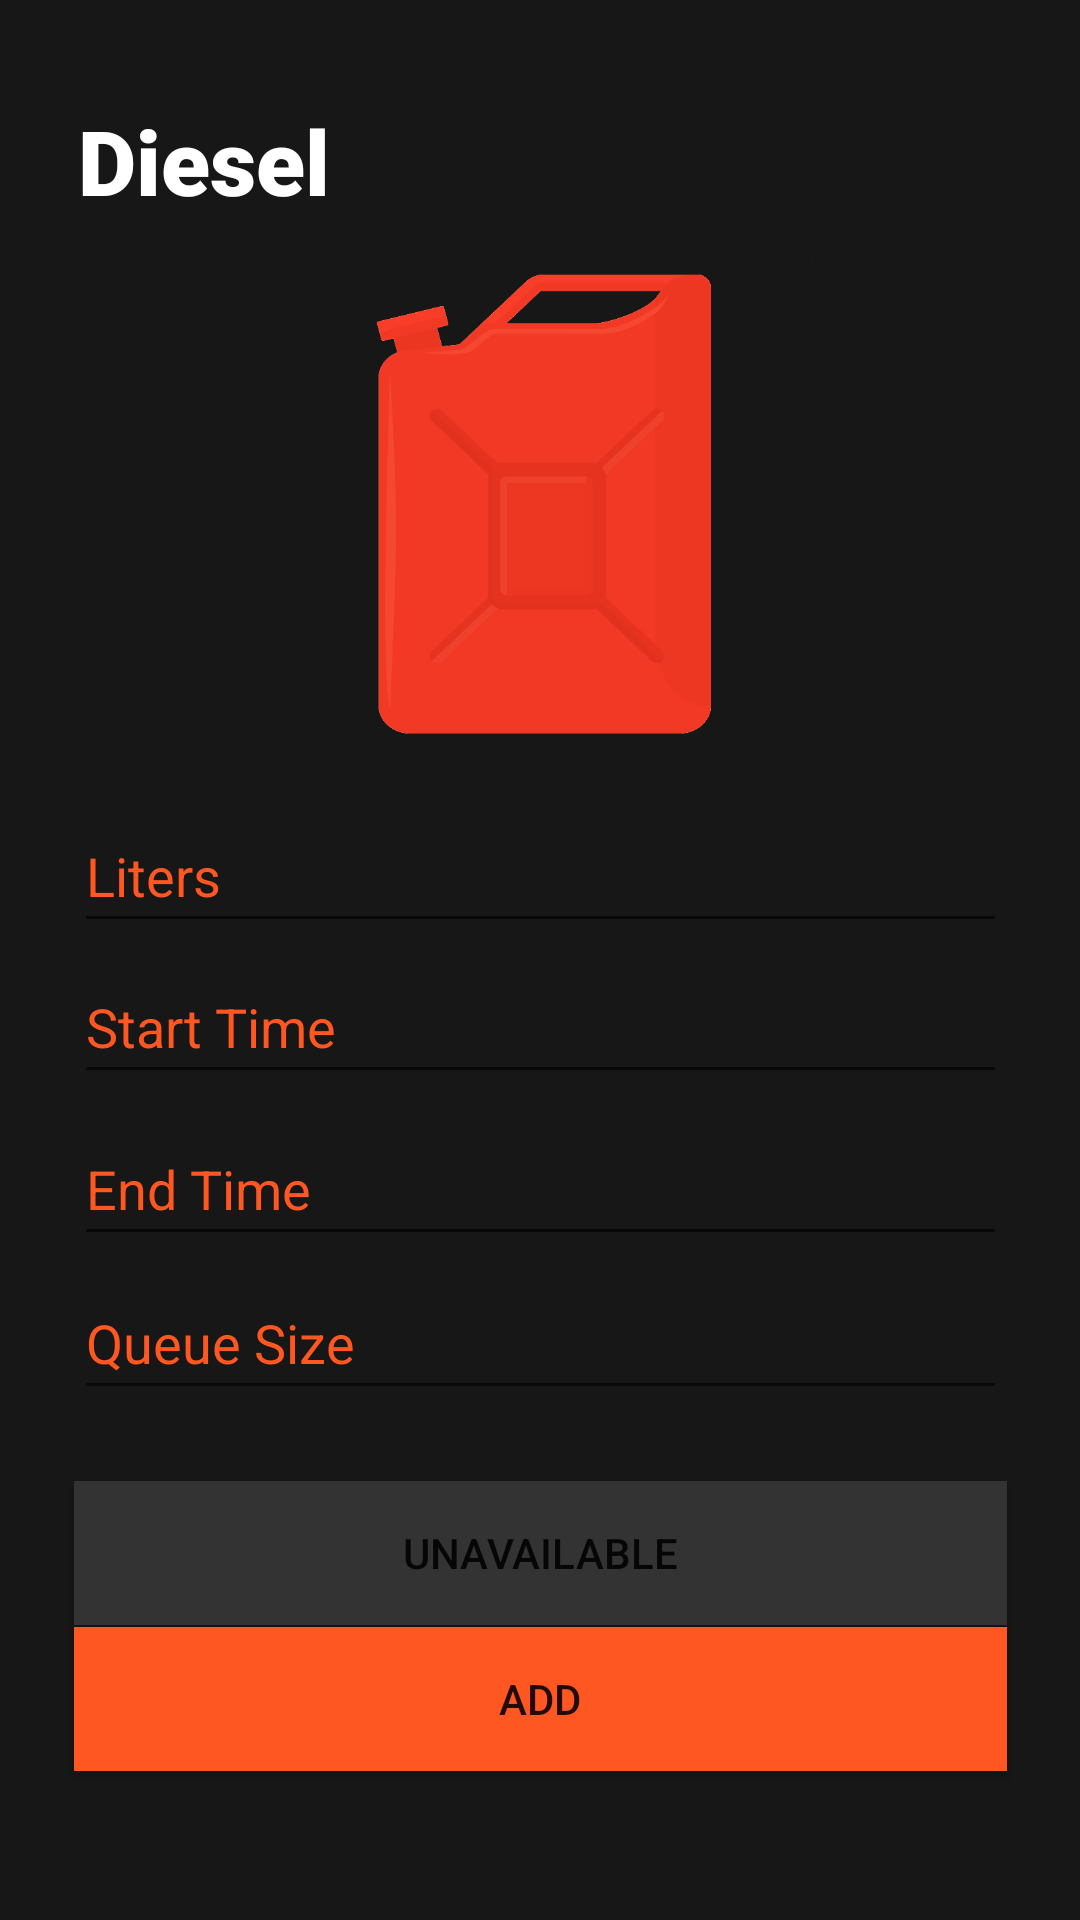

Here is an Android app screen rendered from its layout file. Give the layout XML and the strings, colors and styles it references.
<!-- AndroidManifest.xml: application theme Theme.FuelApplication -->
<!-- res/layout/admin_disel.xml -->
<?xml version="1.0" encoding="utf-8"?>
<androidx.constraintlayout.widget.ConstraintLayout xmlns:android="http://schemas.android.com/apk/res/android"
    xmlns:app="http://schemas.android.com/apk/res-auto"
    xmlns:tools="http://schemas.android.com/tools"
    android:layout_width="match_parent"
    android:layout_height="match_parent"
    android:background="#171717"
    tools:context=".RegisterUser">
    

    <EditText
        android:id="@+id/DeseldepartureTime"
        android:layout_width="311dp"
        android:layout_height="48dp"
        android:ems="10"
        android:hint="End Time"
        android:inputType="text|textEmailAddress"
        android:textColor="@color/white"
        android:textColorHint="#FF5722"
        app:layout_constraintBottom_toBottomOf="parent"
        app:layout_constraintEnd_toEndOf="parent"
        app:layout_constraintStart_toStartOf="parent"
        app:layout_constraintTop_toTopOf="parent"
        app:layout_constraintVertical_bias="0.626"
        tools:ignore="Missing Constrains" />
    <EditText
        android:id="@+id/DeselQueueSize"
        android:layout_width="311dp"
        android:layout_height="48dp"
        android:ems="10"
        android:hint="Queue Size"
        android:inputType="text|textEmailAddress"
        android:textColor="@color/white"
        android:textColorHint="#FF5722"
        app:layout_constraintBottom_toBottomOf="parent"
        app:layout_constraintEnd_toEndOf="parent"
        app:layout_constraintStart_toStartOf="parent"
        app:layout_constraintTop_toTopOf="parent"
        app:layout_constraintVertical_bias="0.713"
        tools:ignore="Missing Constrains" />
    <EditText
        android:id="@+id/Deselliters"
        android:layout_width="311dp"
        android:layout_height="48dp"
        android:ems="10"
        android:hint="Liters"
        android:inputType="text|textEmailAddress"
        android:textColor="@color/white"
        android:textColorHint="#FF5722"
        app:layout_constraintBottom_toBottomOf="parent"
        app:layout_constraintEnd_toEndOf="parent"
        app:layout_constraintStart_toStartOf="parent"
        app:layout_constraintTop_toTopOf="parent"
        app:layout_constraintVertical_bias="0.45"
        tools:ignore="Missing Constrains" />
    <EditText
        android:id="@+id/DeselarrivalTime"
        android:layout_width="311dp"
        android:layout_height="48dp"
        android:ems="10"
        android:hint="Start Time"
        android:inputType="text|textEmailAddress"
        android:textColor="@color/white"
        android:textColorHint="#FF5722"
        app:layout_constraintBottom_toBottomOf="parent"
        app:layout_constraintEnd_toEndOf="parent"
        app:layout_constraintStart_toStartOf="parent"
        app:layout_constraintTop_toTopOf="parent"
        app:layout_constraintVertical_bias="0.535"
        tools:ignore="Missing Constrains" />
    <Button
        android:id="@+id/deseladd"
        android:layout_width="311dp"
        android:layout_height="wrap_content"
        android:background="#3C3F41"
        android:text="Add"
        app:backgroundTint="#FF5722"
        app:layout_constraintBottom_toBottomOf="parent"
        app:layout_constraintEnd_toEndOf="parent"
        app:layout_constraintStart_toStartOf="parent"
        app:layout_constraintTop_toTopOf="parent"
        app:layout_constraintVertical_bias="0.916" />
    <Button
        android:id="@+id/deselunavil"
        android:layout_width="311dp"
        android:layout_height="wrap_content"
        android:background="#3C3F41"
        android:text="UNAVAILABLE"
        app:backgroundTint="#333333"
        app:layout_constraintBottom_toBottomOf="parent"
        app:layout_constraintEnd_toEndOf="parent"
        app:layout_constraintStart_toStartOf="parent"
        app:layout_constraintTop_toTopOf="parent"
        app:layout_constraintVertical_bias="0.834" />

    <ImageView
        android:id="@+id/imageView9"
        android:layout_width="228dp"
        android:layout_height="278dp"
        app:layout_constraintBottom_toBottomOf="parent"
        app:layout_constraintEnd_toEndOf="parent"
        app:layout_constraintHorizontal_bias="0.497"
        app:layout_constraintStart_toStartOf="parent"
        app:layout_constraintTop_toTopOf="parent"
        app:layout_constraintVertical_bias="0.066"
        app:srcCompat="@drawable/fuelcan" />
    <TextView
        android:id="@+id/textView6"
        android:layout_width="125dp"
        android:layout_height="83dp"
        android:fontFamily="sans-serif-black"
        android:text="Diesel"
        android:textColor="#FFFFFF"
        android:textSize="30sp"
        app:layout_constraintBottom_toBottomOf="parent"
        app:layout_constraintEnd_toEndOf="parent"
        app:layout_constraintHorizontal_bias="0.111"
        app:layout_constraintStart_toStartOf="parent"
        app:layout_constraintTop_toTopOf="parent"
        app:layout_constraintVertical_bias="0.06" />
    <Spinner
        android:id="@+id/spinner3"
        android:layout_width="match_parent"
        android:layout_height="wrap_content"
        android:layout_marginStart="32dp"
        android:layout_marginTop="32dp"
        android:layout_marginEnd="32dp"
        android:layout_marginBottom="32dp"
        android:background="#FFFFFF"
        android:spinnerMode="dropdown"
        app:layout_constraintBottom_toBottomOf="parent"
        app:layout_constraintEnd_toEndOf="parent"
        app:layout_constraintHorizontal_bias="0.0"
        app:layout_constraintStart_toStartOf="parent"
        app:layout_constraintTop_toTopOf="parent"
        app:layout_constraintVertical_bias="0.878" />
</androidx.constraintlayout.widget.ConstraintLayout>
<!-- resources referenced by this layout -->
<resources>
  <!-- drawable fuelcan: png bitmap (drawable-v24, 57753 bytes) -->
  <style name="Theme.FuelApplication" parent="Theme.MaterialComponents.DayNight.DarkActionBar">
          
          <item name="colorPrimary">@color/purple_500</item>
          <item name="colorPrimaryVariant">@color/purple_700</item>
          <item name="colorOnPrimary">@color/white</item>
          
          <item name="colorSecondary">@color/teal_200</item>
          <item name="colorSecondaryVariant">@color/teal_700</item>
          <item name="colorOnSecondary">@color/black</item>
          
          <item name="android:statusBarColor">?attr/colorPrimaryVariant</item>
          
      </style>
  <!-- not gathered from this repository: default colours our renderer supplied (Android Studio template values) -->
  <color name="purple_500">#FF6200EE</color>
  <color name="purple_700">#FF3700B3</color>
  <color name="teal_200">#FF03DAC5</color>
  <color name="teal_700">#FF018786</color>
  <color name="black">#FF000000</color>
  <color name="white">#FFFFFFFF</color>
</resources>
